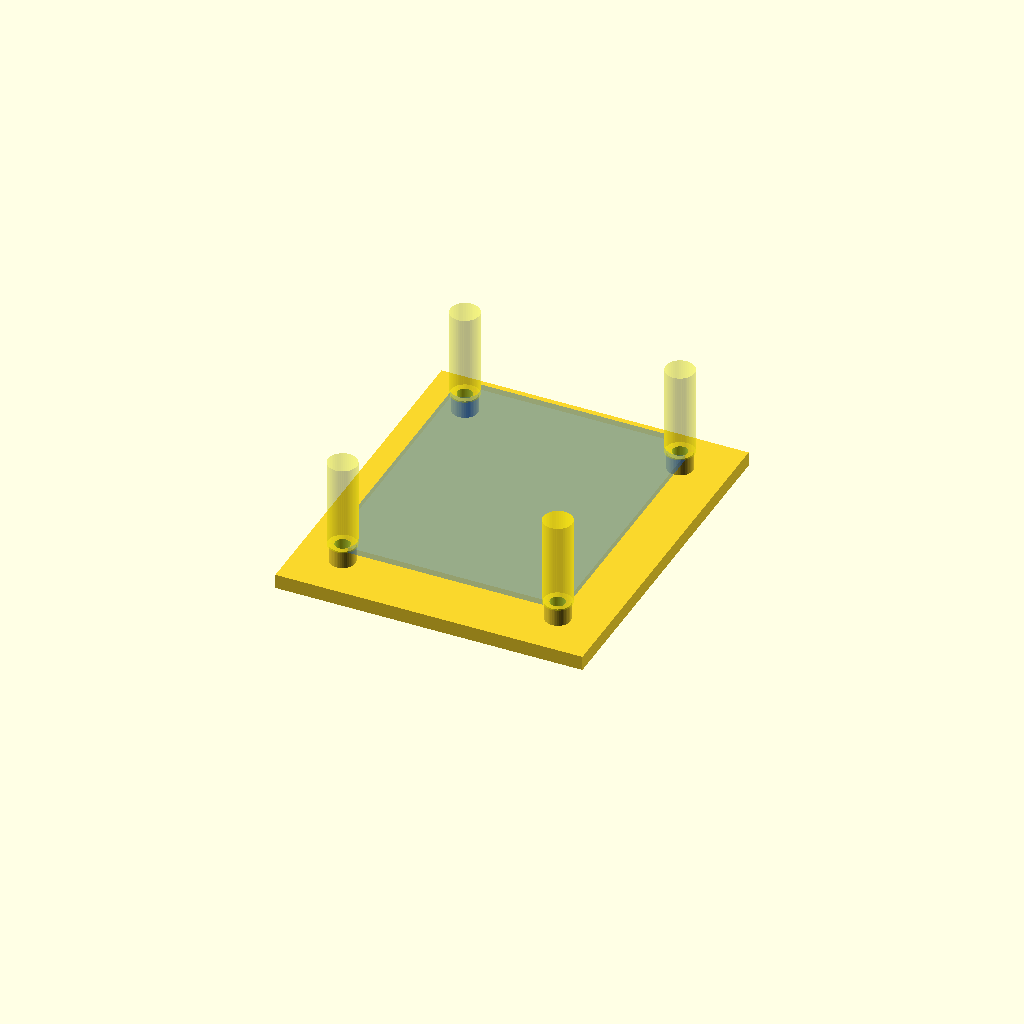
Cell 1: the model at its default parameters.
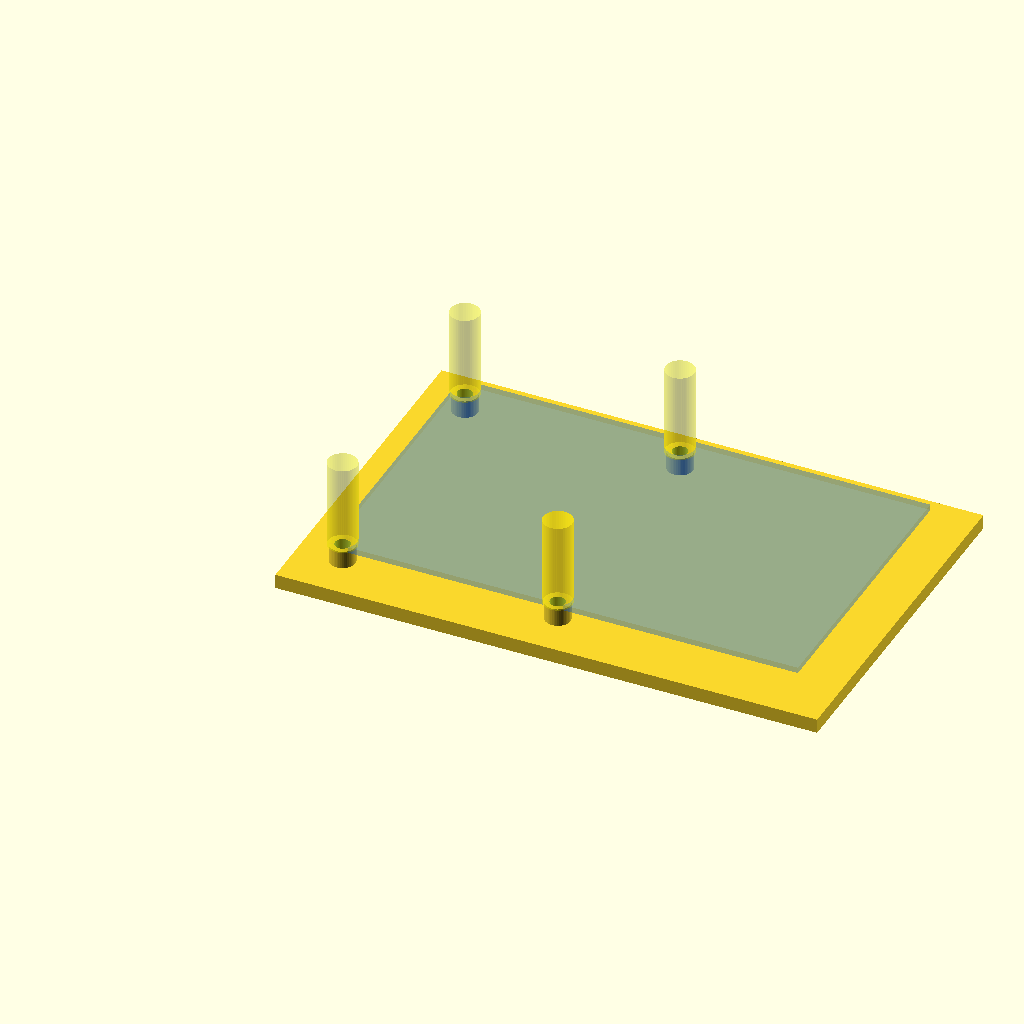
Cell 2 — pcb_width set to 130, the other parameters unchanged.
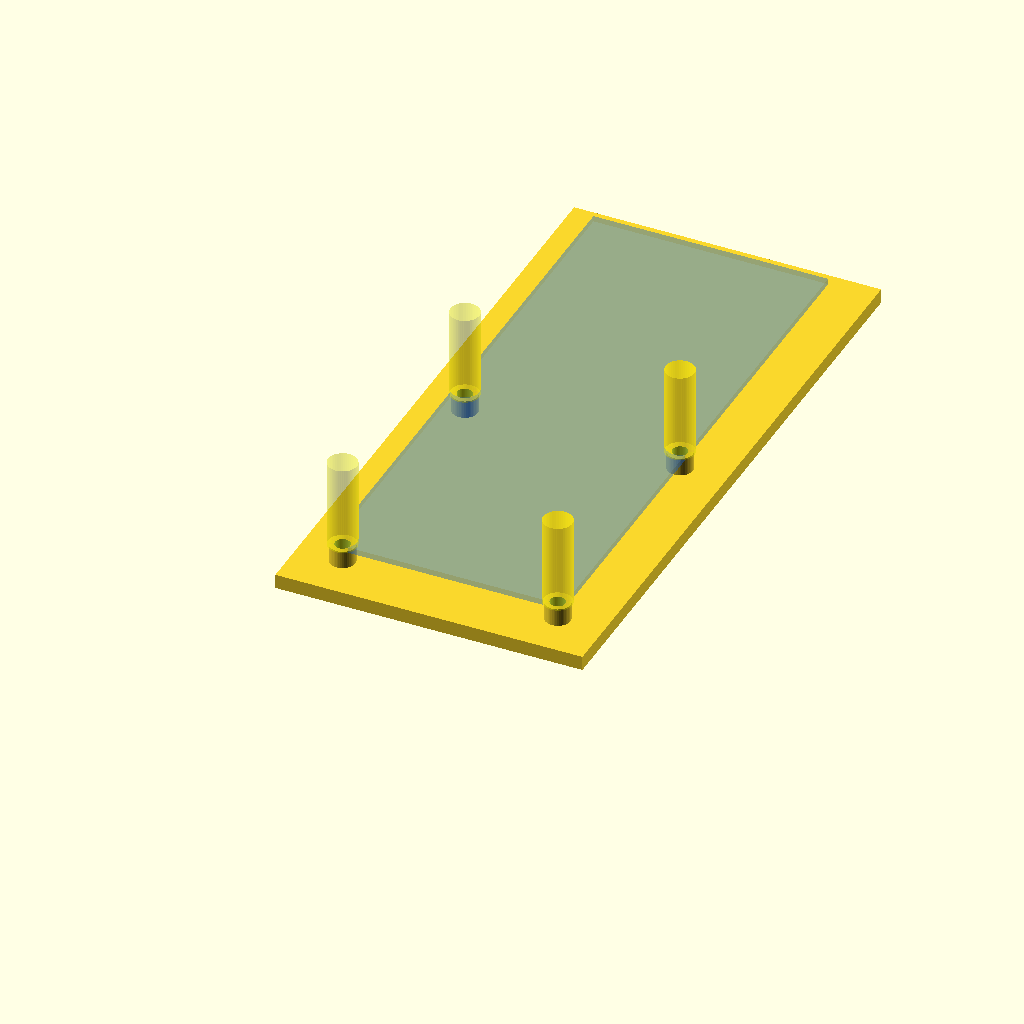
Cell 3 — pcb_length set to 157.42, the other parameters unchanged.
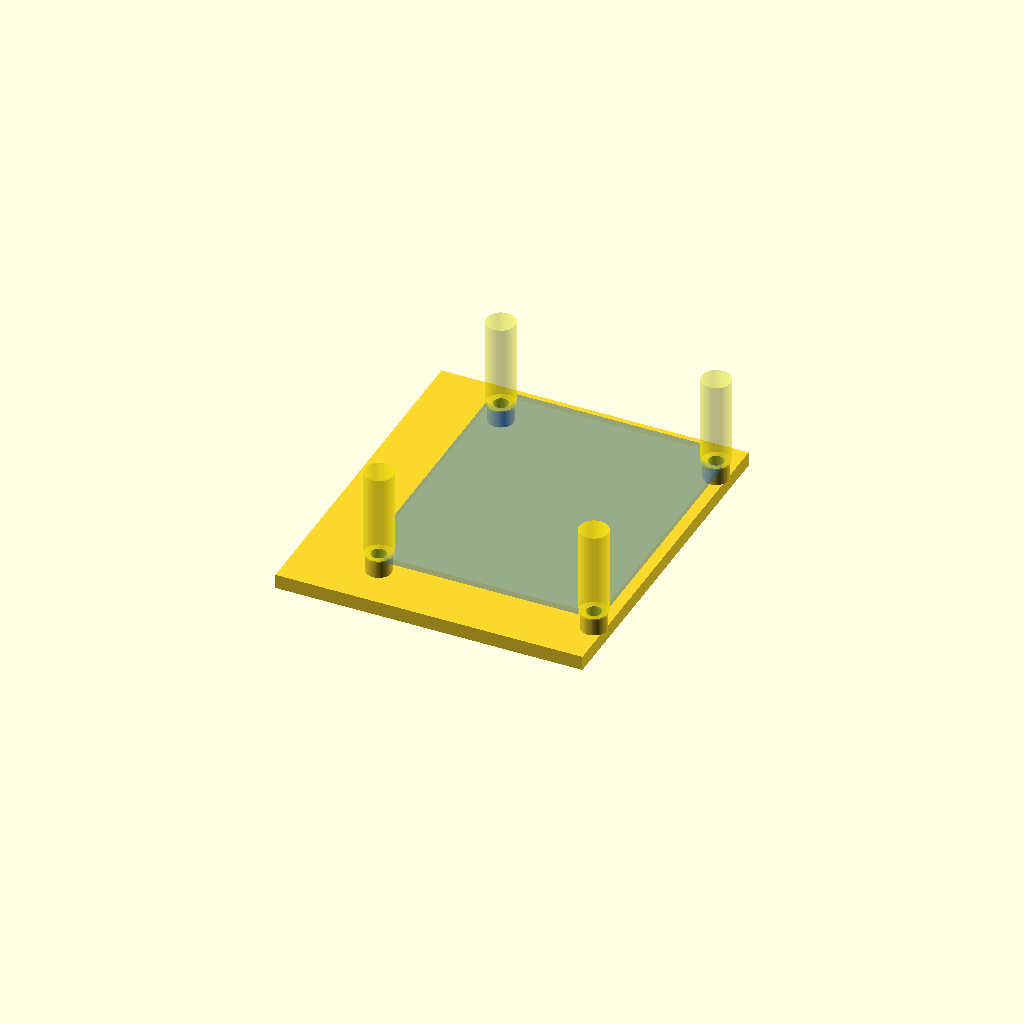
Cell 4 — pcb_origin_x set to 20, the other parameters unchanged.
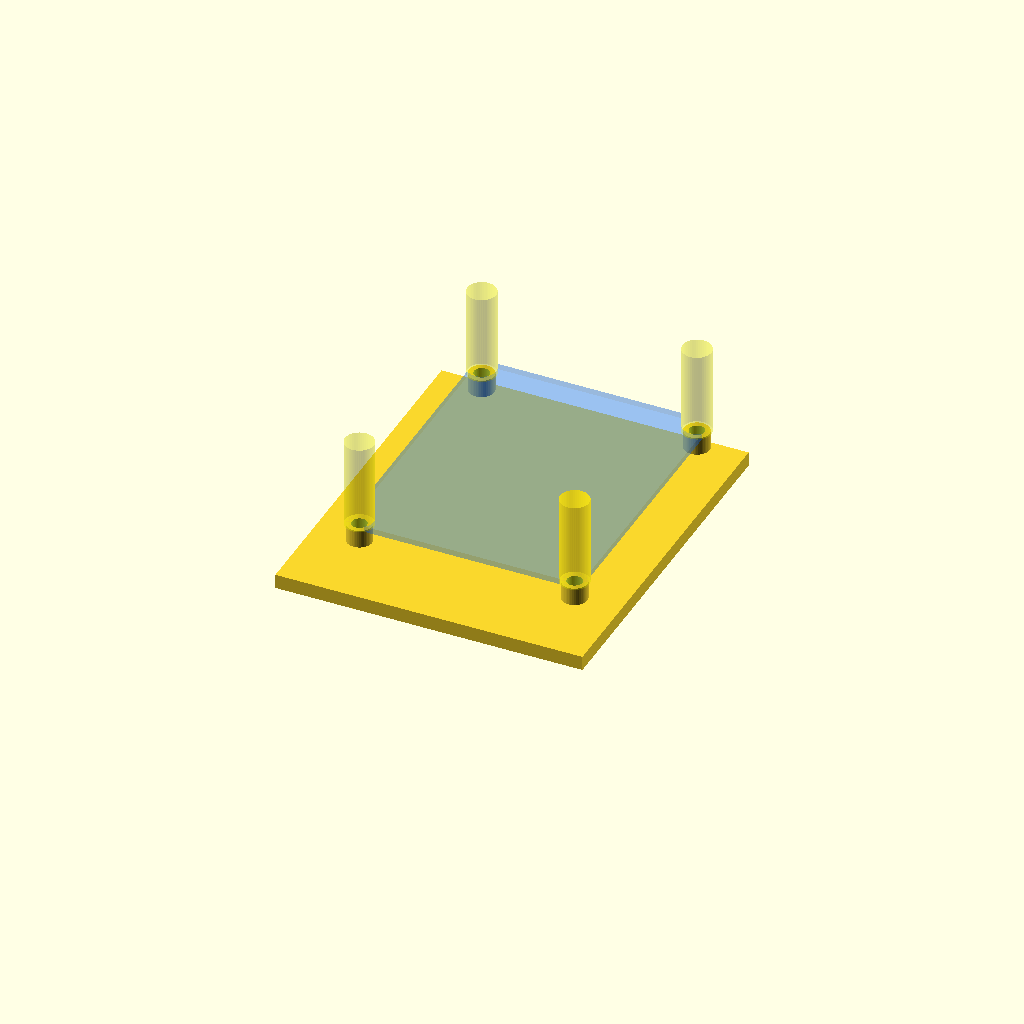
Cell 5: the same model with pcb_origin_y = 20.
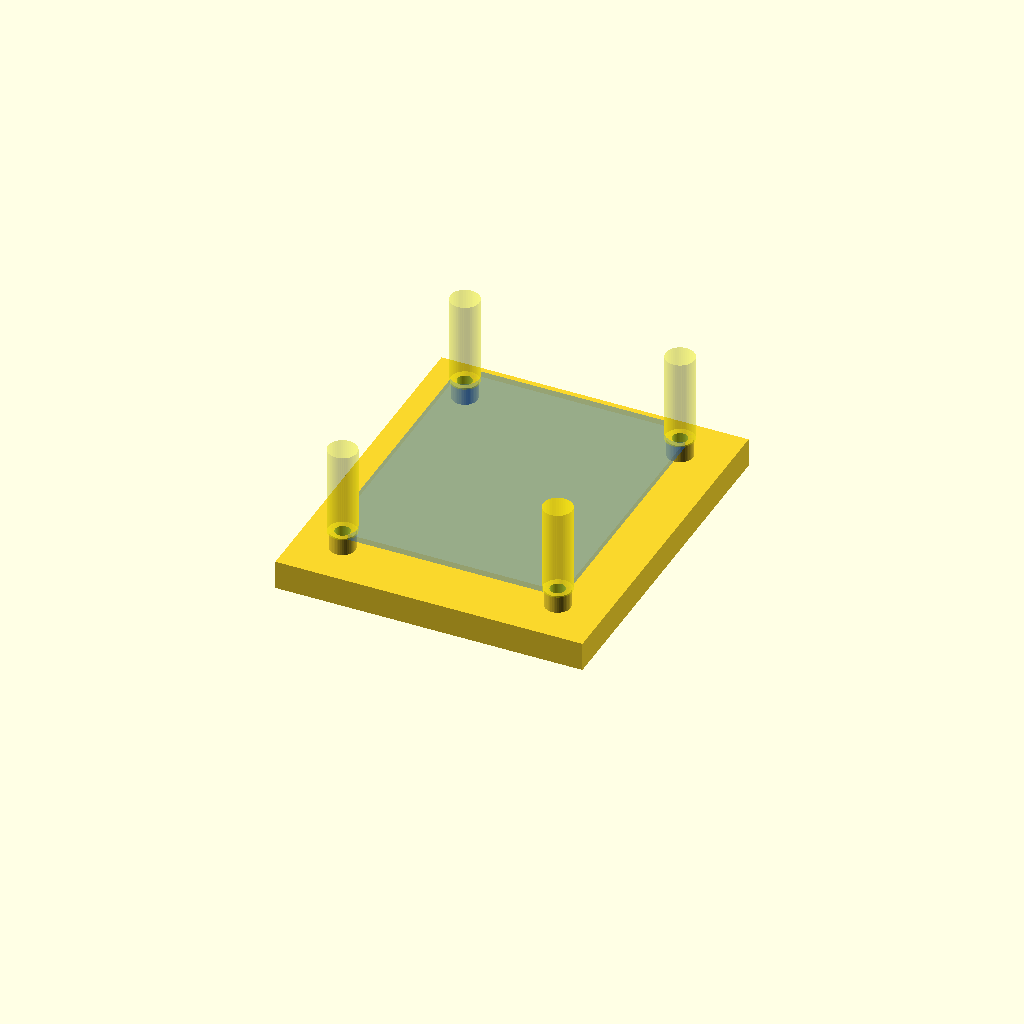
Cell 6: the same model with floor_thickness = 8.
All cells are drawn from one camera (rotation 55°, 0°, 25°, orthographic, colour scheme Cornfield), so only the parameter changes between them.
Source of the model, Training CAD/OPENSCAD_IMPLEMENTATION/CODE_PATTERNS/pcb_standoff_pattern.scad:
// PCB standoff pattern using PCB-local coordinate mapping.

$fn = 48;

pcb_width = 65;
pcb_length = 78.71;
pcb_origin_x = 10;
pcb_origin_y = 10;
floor_thickness = 4;
standoff_height = 5;
standoff_outer_diameter = 7;
insert_hole_diameter = 4.2;
insert_depth = 5;

mounting_hole_positions = [
    [2.6, 2.9],
    [62.19, 2.9],
    [2.6, 75.5],
    [62.19, 75.5]
];

function pcb_x(x) = pcb_origin_x + x;
function pcb_y(y) = pcb_origin_y + y;

module standoff_at(x, y) {
    translate([pcb_x(x), pcb_y(y), floor_thickness])
        difference() {
            cylinder(h = standoff_height, d = standoff_outer_diameter);
            translate([0, 0, standoff_height - insert_depth - 0.02])
                cylinder(h = insert_depth + 0.04, d = insert_hole_diameter);
        }
}

module screw_access_preview(x, y) {
    %color([1, 1, 0, 0.25])
        translate([pcb_x(x), pcb_y(y), floor_thickness + standoff_height])
            cylinder(h = 25, d = 8);
}

cube([pcb_width + 20, pcb_length + 20, floor_thickness]);
for (p = mounting_hole_positions) {
    standoff_at(p[0], p[1]);
    screw_access_preview(p[0], p[1]);
}

%color([0.1, 0.45, 1, 0.25])
    translate([pcb_origin_x, pcb_origin_y, floor_thickness + standoff_height])
        cube([pcb_width, pcb_length, 1.6]);
Customizer parameters (derived from the source; name, type, default, range or options):
pcb_width: number, default 65
pcb_length: number, default 78.71
pcb_origin_x: number, default 10
pcb_origin_y: number, default 10
floor_thickness: number, default 4
standoff_height: number, default 5
standoff_outer_diameter: number, default 7
insert_hole_diameter: number, default 4.2
insert_depth: number, default 5
